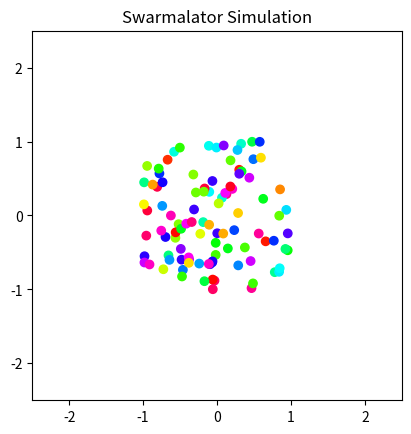

Python code for this plot: (Note: this script raises an exception after producing the figure.)
import numpy as np
import numpy.typing as npt
import matplotlib.pyplot as plt
from enum import Enum

class FrecMode(Enum):
    ZERO = "zero" # omega_i = 0 for all
    UNIFORM = "uniform" # omega_i = 1 for all
    BIMODAL = "bimodal" # omega_i = +1 (first half), -1 (second half)
    RANDOM = "random" # omega_i ~ U(-1, 1)

class Swarm:
    N: int
    dt: float
    eps: float
    phases: npt.NDArray[np.float64]
    nat_freq: npt.NDArray[np.float64]
    x_pos: npt.NDArray[np.float64]
    y_pos: npt.NDArray[np.float64]
    velocities: npt.NDArray[np.float64]
    chirality: bool
    freq_mode: FrecMode
    J: float
    K: float
    steps: int
    
    def __init__(
        self,
        N: int,
        dt: float,
        J: float,
        K: float,
        steps: int,
        chirality: bool = False,
        freq_mode: FrecMode = FrecMode.ZERO,
        phase_coupling: bool = False
    ) -> None:

        self.N = N
        self.eps = 1e-12
        self.dt = dt
        self.J = J
        self.K = K
        self.steps = steps
        self.freq_mode = freq_mode
        self.chirality = chirality
        self.phase_coupling = phase_coupling
        
        # State Initialization
        self.phases = np.random.uniform(-np.pi, np.pi, N)
        self.nat_freq = self._init_omega(freq_mode)
        self.x_pos = np.random.uniform(-1, 1, N)
        self.y_pos = np.random.uniform(-1, 1, N)
        
        # Velocities (v_i): Vector quantity with x and y components
        if self.chirality:
            self.vx, self.vy = self.update_velocities()
        else:
            self.vx = np.zeros(N)
            self.vy = np.zeros(N)

        # Phase Coupling Parameters (Q)
        if self.phase_coupling:
            self.Q_x, self.Q_theta = self.phase_calc()
        else:
            self.Q_x = 0.0
            self.Q_theta = 0.0

    def _init_omega(self, mode: FrecMode) -> npt.NDArray[np.float64]:
        match mode:
            case FrecMode.ZERO:    return np.zeros(self.N)
            case FrecMode.UNIFORM: return np.ones(self.N)
            case FrecMode.BIMODAL: return np.where(np.arange(self.N) < self.N//2, 1.0, -1.0)
            case FrecMode.RANDOM:  return np.random.uniform(-1, 1, self.N)

    def phase_calc(self) -> tuple[npt.NDArray[np.float64] | float, npt.NDArray[np.float64] | float]:

        if self.freq_mode == FrecMode.ZERO:
            return np.zeros(self.N), np.zeros(self.N)
        
        omega_norm = np.where(self.nat_freq == 0, 1.0, np.abs(self.nat_freq))
        omega_sign = self.nat_freq / omega_norm
        
        s_i = omega_sign[:, None]
        s_j = omega_sign[None, :]
        diff_sign = np.abs(s_j - s_i)
        
        Q_x_mat = (np.pi / 2) * diff_sign
        Q_theta_mat = (np.pi / 4) * diff_sign
        
        return Q_x_mat, Q_theta_mat

    def update_velocities(self) -> tuple[npt.NDArray[np.float64], npt.NDArray[np.float64]]:
        x_vel = self.nat_freq * np.cos(self.phases + np.pi / 2)
        y_vel = self.nat_freq * np.sin(self.phases + np.pi / 2)
        return x_vel, y_vel

    def step(self) -> None:
        dX = self.x_pos[None, :] - self.x_pos[:, None]
        dY = self.y_pos[None, :] - self.y_pos[:, None]

        # Distances
        dist2 = dX*dX + dY*dY
        # exclude i==i by making the diagonal "infinite distance"
        np.fill_diagonal(dist2, np.inf)
        dist = np.sqrt(dist2)

        dTheta = self.phases[None, :] - self.phases[:, None]
        c = np.cos(dTheta - self.Q_x)
        s = np.sin(dTheta - self.Q_theta)

        coef = (1.0 + self.J*c) / (dist + self.eps) - 1.0 / (dist2 + self.eps)

        thetadot = self.nat_freq + (self.K * (s / (dist + self.eps)).sum(axis=1)) / self.N

        self.phases += thetadot * self.dt
        self.phases = (self.phases + np.pi) % (2*np.pi) - np.pi

        self.vx, self.vy = self.update_velocities()

        xdot = self.vx + (dX * coef).sum(axis=1) / self.N
        ydot = self.vy + (dY * coef).sum(axis=1) / self.N

        self.x_pos += xdot * self.dt
        self.y_pos += ydot * self.dt

    def simulate(self) -> None:
        pass

    def simulate_video(
        self,
        filename: str = "swarm_simulation.mp4",
        interval: int = 1,
        dpi: int = 100,
        fps: int = 30
    ) -> None:
        """
        Run simulation and save as an MP4 video.
        
        Args:
            filename: Output filename (e.g., "swarm.mp4")
            interval: Record a frame every `interval` steps.
            dpi: Resolution of the output video.
            fps: Frames per second of the output video.
        """
        from matplotlib.animation import FFMpegWriter

        metadata = dict(title='Swarmalator Simulation', artist='Matplotlib')
        writer = FFMpegWriter(fps=fps, metadata=metadata)

        fig, ax = plt.subplots()
        # Initialize scatter plot
        scat = ax.scatter(self.x_pos, self.y_pos, c=self.phases, cmap="hsv", vmin=-np.pi, vmax=np.pi)
        ax.set_xlim(-2.5, 2.5)
        ax.set_ylim(-2.5, 2.5)
        ax.set_aspect('equal')
        ax.set_title("Swarmalator Simulation")

        print(f"Starting simulation video recording: {filename}")
        
        with writer.saving(fig, filename, dpi=dpi):
            for t in range(self.steps):
                self.step()

                if t % interval == 0:
                    # Update plot data
                    scat.set_offsets(np.column_stack((self.x_pos, self.y_pos)))
                    scat.set_array(self.phases)
                    ax.set_title(f"t = {t}")
                    
                    # Grab frame
                    writer.grab_frame()
                    
                    if t % 1000 == 0:
                        print(f"Progress: {t}/{self.steps} steps...")
        
        plt.close(fig)
        print(f"Simulation complete. Video saved as {filename}")

swarm = Swarm(N=100, dt=0.1, J=0.9, K=0, steps=1000, chirality=True, freq_mode=FrecMode.BIMODAL, phase_coupling=True)
swarm.simulate_video()
